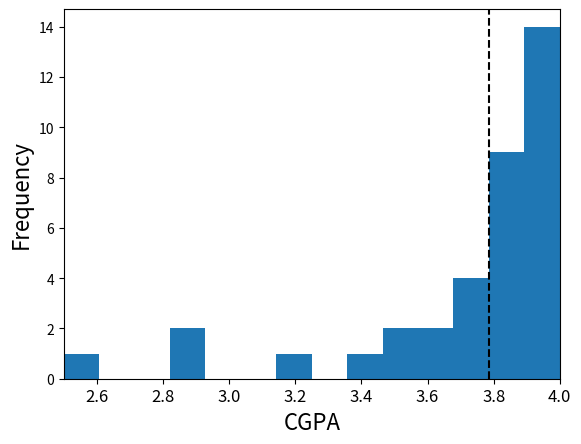

Reproduce this figure in Python.
# -*- coding: utf-8 -*-
"""
Created on Fri Mar 28 09:14:29 2025

@author: Sebastian
"""
import numpy as np
import matplotlib.pyplot as plt

x=[3.675,3.54,3.9,4,3.92,2.88,4,3.9,3.86,3.83,4,4,3.7,3.8,3.9,4,3.664,3.87990762124711,3.8,4,3.95,3.94,3.78,3.44,3.2,2.59,4,3.84,3.73,3.49,3.83,2.06222222222222,3.93,3.7,3.88,2.91,3.85666666666667]


qtl = np.quantile(x,1-24/38)
plt.hist(x, bins= np.linspace(2.5,4,15))
plt.xlim(2.5,4.0)
plt.xlabel("CGPA",fontsize=16)
plt.ylabel("Frequency",fontsize=16)
plt.xticks(fontsize=12)
plt.axvline(qtl, linestyle='--', color='k')